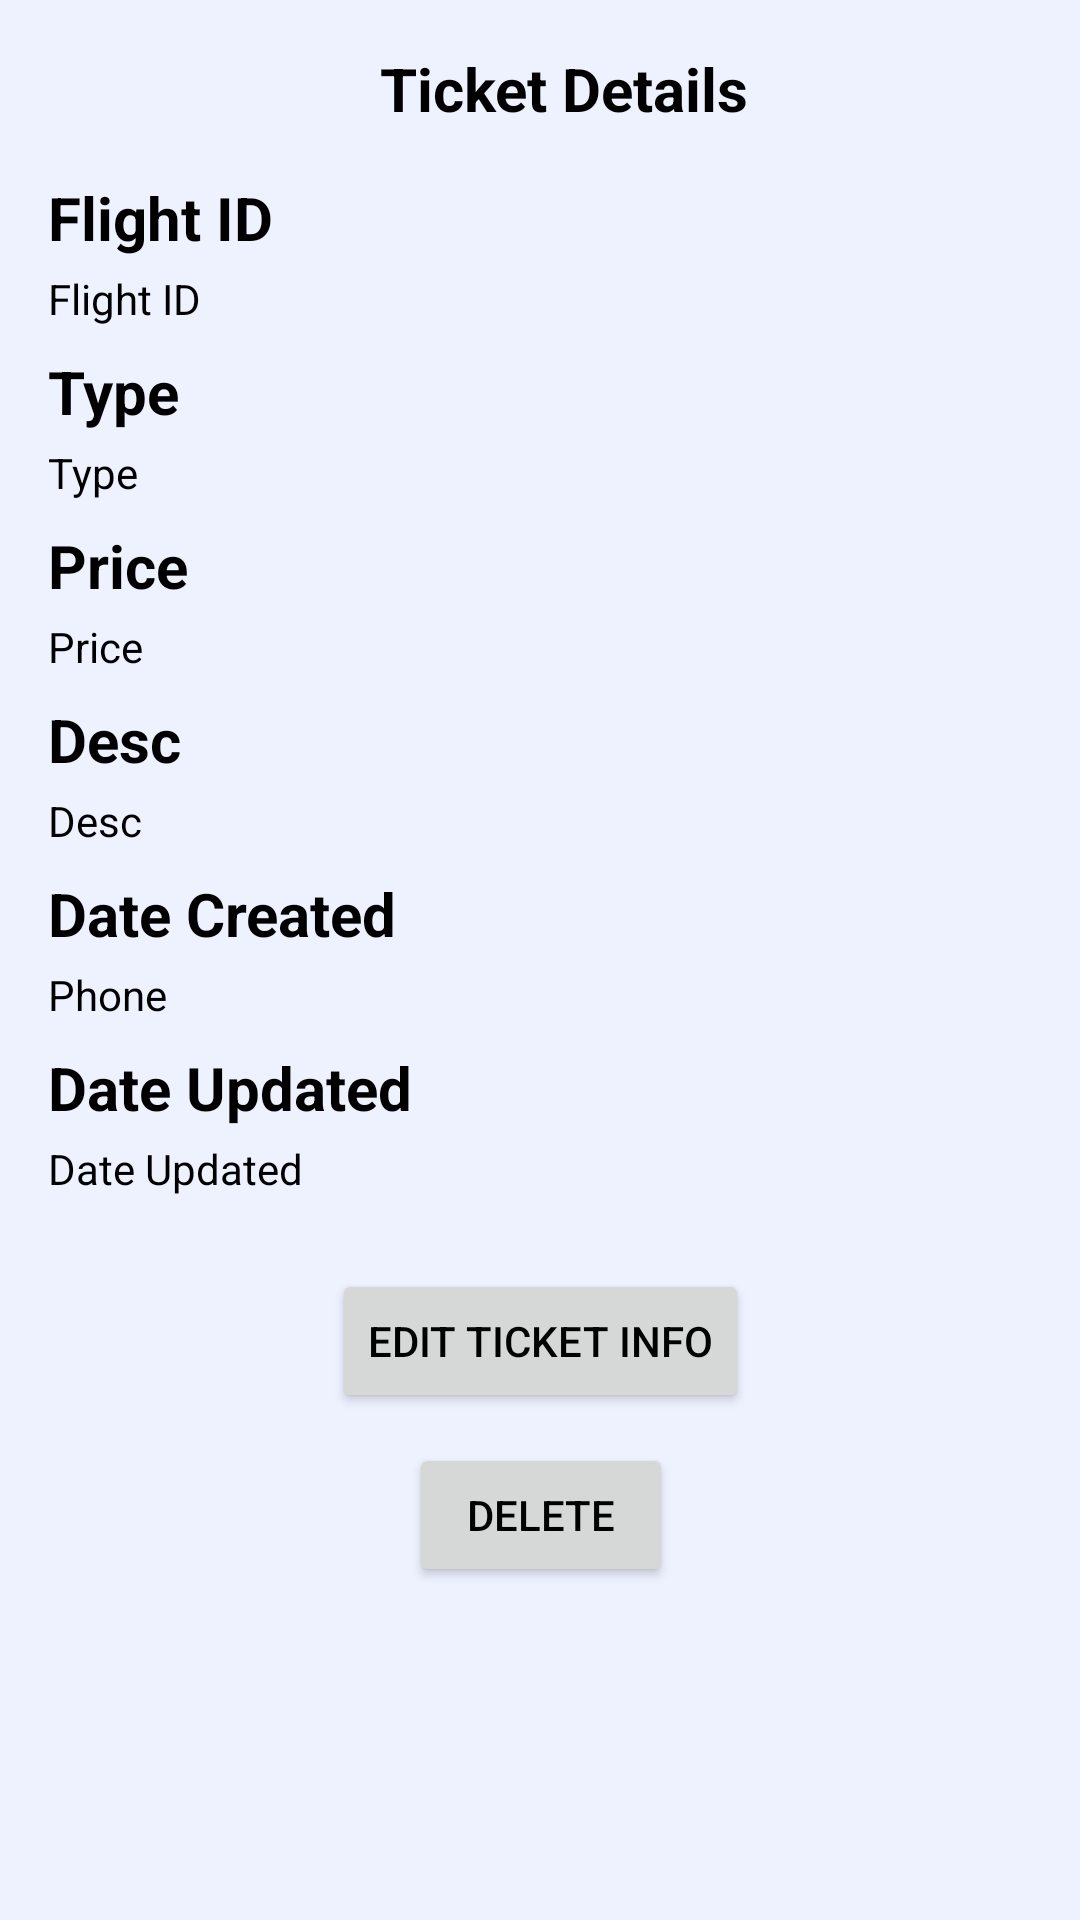

Layout XML and referenced resources for this Android screen:
<!-- AndroidManifest.xml: application theme Theme.C11Flight -->
<!-- res/layout/activity_ticket_detail.xml -->
<?xml version="1.0" encoding="utf-8"?>
<ScrollView xmlns:android="http://schemas.android.com/apk/res/android"
    xmlns:app="http://schemas.android.com/apk/res-auto"
    xmlns:tools="http://schemas.android.com/tools"
    android:layout_width="match_parent"
    android:layout_height="match_parent"
    android:background="#EEF2FF"
    tools:context=".ui.view.UserDetailActivity">

    <androidx.constraintlayout.widget.ConstraintLayout
        android:layout_width="match_parent"
        android:layout_height="wrap_content">

        <TextView
            android:id="@+id/textView5"
            style="@style/HeadLine"
            android:layout_width="wrap_content"
            android:layout_height="wrap_content"
            android:layout_marginTop="16dp"
            android:text="@string/ticket_details"
            android:textColor="@color/black"
            app:layout_constraintEnd_toEndOf="parent"
            app:layout_constraintStart_toStartOf="parent"
            app:layout_constraintTop_toTopOf="parent" />

        <TextView
            android:id="@+id/hlFlightId"
            style="@style/HeadLine"
            android:layout_width="wrap_content"
            android:layout_height="wrap_content"
            android:layout_marginTop="16dp"
            android:text="@string/flight_id"
            android:textColor="@color/black"
            app:layout_constraintStart_toStartOf="parent"
            app:layout_constraintTop_toBottomOf="@+id/textView5" />

        <TextView
            android:id="@+id/tvFlightId"
            style="@style/Desc"
            android:layout_width="wrap_content"
            android:layout_height="wrap_content"
            android:layout_marginTop="4dp"
            android:text="@string/flight_id"
            android:textColor="@color/black"
            app:layout_constraintStart_toStartOf="@+id/hlFlightId"
            app:layout_constraintTop_toBottomOf="@+id/hlFlightId" />

        <TextView
            android:id="@+id/hlType"
            style="@style/HeadLine"
            android:layout_width="wrap_content"
            android:layout_height="wrap_content"
            android:text="@string/type"
            android:textColor="@color/black"
            app:layout_constraintStart_toStartOf="parent"
            app:layout_constraintTop_toBottomOf="@+id/tvFlightId" />

        <TextView
            android:id="@+id/tvType"
            style="@style/Desc"
            android:layout_width="wrap_content"
            android:layout_height="wrap_content"
            android:layout_marginTop="4dp"
            android:text="@string/type"
            android:textColor="@color/black"
            app:layout_constraintStart_toStartOf="@+id/hlType"
            app:layout_constraintTop_toBottomOf="@+id/hlType" />

        <TextView
            android:id="@+id/hlPrice"
            style="@style/HeadLine"
            android:layout_width="wrap_content"
            android:layout_height="wrap_content"
            android:text="@string/price"
            android:textColor="@color/black"
            app:layout_constraintStart_toStartOf="parent"
            app:layout_constraintTop_toBottomOf="@+id/tvType" />

        <TextView
            android:id="@+id/tvPrice"
            style="@style/Desc"
            android:layout_width="wrap_content"
            android:layout_height="wrap_content"
            android:layout_marginTop="4dp"
            android:text="@string/price"
            android:textColor="@color/black"
            app:layout_constraintStart_toStartOf="@+id/hlPrice"
            app:layout_constraintTop_toBottomOf="@+id/hlPrice" />

        <TextView
            android:id="@+id/hlDesc"
            style="@style/HeadLine"
            android:layout_width="wrap_content"
            android:layout_height="wrap_content"
            android:text="@string/desc"
            android:textColor="@color/black"
            app:layout_constraintStart_toStartOf="parent"
            app:layout_constraintTop_toBottomOf="@+id/tvPrice"/>

        <TextView
            android:id="@+id/tvDesc"
            style="@style/Desc"
            android:layout_width="wrap_content"
            android:layout_height="wrap_content"
            android:layout_marginTop="4dp"
            android:text="@string/desc"
            android:textColor="@color/black"
            app:layout_constraintStart_toStartOf="@+id/hlDesc"
            app:layout_constraintTop_toBottomOf="@+id/hlDesc" />

        <TextView
            android:id="@+id/hlDateCreated"
            style="@style/HeadLine"
            android:layout_width="wrap_content"
            android:layout_height="wrap_content"
            android:text="@string/date_created"
            android:textColor="@color/black"
            app:layout_constraintStart_toStartOf="parent"
            app:layout_constraintTop_toBottomOf="@+id/tvDesc" />

        <TextView
            android:id="@+id/tvDateCreated"
            style="@style/Desc"
            android:layout_width="wrap_content"
            android:layout_height="wrap_content"
            android:layout_marginTop="4dp"
            android:text="@string/phone"
            android:textColor="@color/black"
            app:layout_constraintStart_toStartOf="@+id/hlDateCreated"
            app:layout_constraintTop_toBottomOf="@+id/hlDateCreated" />

        <TextView
            android:id="@+id/hlDateUpdated"
            style="@style/HeadLine"
            android:layout_width="wrap_content"
            android:layout_height="wrap_content"
            android:text="@string/date_updated"
            android:textColor="@color/black"
            app:layout_constraintStart_toStartOf="parent"
            app:layout_constraintTop_toBottomOf="@+id/tvDateCreated" />

        <TextView
            android:id="@+id/tvDateUpdated"
            style="@style/Desc"
            android:layout_width="wrap_content"
            android:layout_height="wrap_content"
            android:layout_marginTop="4dp"
            android:text="@string/date_updated"
            android:textColor="@color/black"
            app:layout_constraintStart_toStartOf="@+id/hlDateUpdated"
            app:layout_constraintTop_toBottomOf="@+id/hlDateUpdated" />


        <Button
            android:id="@+id/btn_edit_ticket"
            android:layout_width="wrap_content"
            android:layout_height="wrap_content"
            android:layout_marginTop="24dp"
            android:text="@string/edit_ticket_info"
            android:textColor="@color/black"
            app:layout_constraintEnd_toEndOf="parent"
            app:layout_constraintStart_toStartOf="parent"
            app:layout_constraintTop_toBottomOf="@+id/tvDateUpdated" />

        <Button
            android:id="@+id/btnDelete"
            android:layout_width="wrap_content"
            android:layout_height="wrap_content"
            android:text="@string/delete"
            android:textColor="@color/black"
            android:layout_marginTop="10dp"
            android:layout_marginLeft="60dp"
            android:layout_marginRight="60dp"
            app:layout_constraintEnd_toEndOf="@+id/btn_edit_ticket"
            app:layout_constraintStart_toStartOf="@+id/btn_edit_ticket"
            app:layout_constraintTop_toBottomOf="@+id/btn_edit_ticket" />

        <TextView
            android:id="@+id/tv_error"
            android:layout_width="match_parent"
            android:layout_height="wrap_content"
            android:layout_marginHorizontal="16dp"
            android:textAlignment="center"
            android:visibility="gone"
            tools:visibility="visible"
            app:layout_constraintBottom_toBottomOf="parent"
            app:layout_constraintLeft_toLeftOf="parent"
            app:layout_constraintRight_toRightOf="parent"
            app:layout_constraintTop_toTopOf="parent"
            tools:text="No Result data found" />

        <ProgressBar
            android:id="@+id/pb_post"
            android:layout_width="wrap_content"
            android:layout_height="wrap_content"
            android:visibility="gone"
            app:layout_constraintBottom_toBottomOf="parent"
            app:layout_constraintLeft_toLeftOf="parent"
            app:layout_constraintRight_toRightOf="parent"
            app:layout_constraintTop_toTopOf="parent"
            tools:visibility="visible" />

    </androidx.constraintlayout.widget.ConstraintLayout>



</ScrollView>
<!-- resources referenced by this layout -->
<resources>
  <color name="black">#FF000000</color>
  <string name="date_created">Date Created</string>
  <string name="date_updated">Date Updated</string>
  <string name="delete">Delete</string>
  <string name="desc">Desc</string>
  <string name="edit_ticket_info">Edit Ticket Info</string>
  <string name="flight_id">Flight ID</string>
  <string name="phone">Phone</string>
  <string name="price">Price</string>
  <string name="ticket_details">Ticket Details</string>
  <string name="type">Type</string>
  <style name="Desc">
          <item name="android:textStyle">normal</item>
          <item name="textFillColor">?attr/textFillColor</item>
      </style>
  <style name="HeadLine">
          <item name="android:textStyle">bold</item>
          <item name="android:layout_marginLeft">16dp</item>
          <item name="android:layout_marginTop">8dp</item>
          <item name="android:textSize">20sp</item>
          <item name="textFillColor">?attr/textFillColor</item>
      </style>
  <style name="Theme.C11Flight" parent="Theme.MaterialComponents.DayNight.DarkActionBar">
          
          <item name="colorPrimary">@color/purple_500</item>
          <item name="colorPrimaryVariant">@color/purple_700</item>
          <item name="colorOnPrimary">@color/white</item>
          
          <item name="colorSecondary">@color/sub</item>
          <item name="colorSecondaryVariant">@color/teal_700</item>
          <item name="colorOnSecondary">@color/black</item>
          
          <item name="android:statusBarColor" tools:targetApi="l">?attr/colorPrimaryVariant</item>
          
          <item name="textFillColor">@color/black</item>
      </style>
  <color name="purple_500">#84B9E0</color>
  <color name="purple_700">#FF3700B3</color>
  <color name="white">#FFFFFFFF</color>
  <color name="sub">#003862</color>
  <color name="teal_700">#FF018786</color>
</resources>
